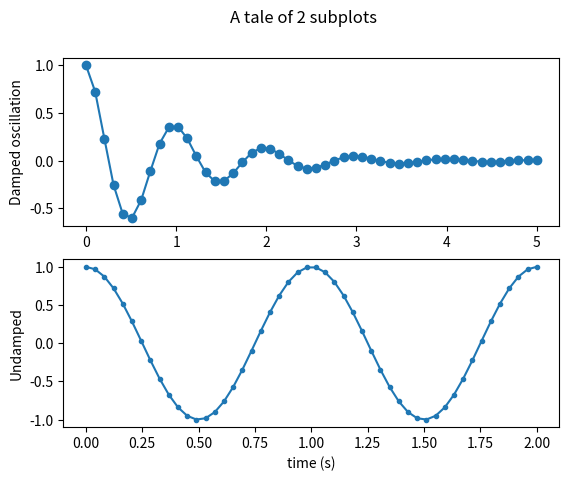

Here is the Python script that generated this plot:
# Simple demo with multiple subplots.

import numpy as np
import matplotlib.pyplot as plt

x1 = np.linspace(0.0, 5.0)
x2 = np.linspace(0.0, 2.0)

y1 = np.cos(2 * np.pi * x1) * np.exp(-x1)
y2 = np.cos(2 * np.pi * x2)

fig, (ax1, ax2) = plt.subplots(2, 1)
fig.suptitle('A tale of 2 subplots')

ax1.plot(x1, y1, 'o-')
ax1.set_ylabel('Damped oscillation')

ax2.plot(x2, y2, '.-')
ax2.set_xlabel('time (s)')
ax2.set_ylabel('Undamped')

plt.show()